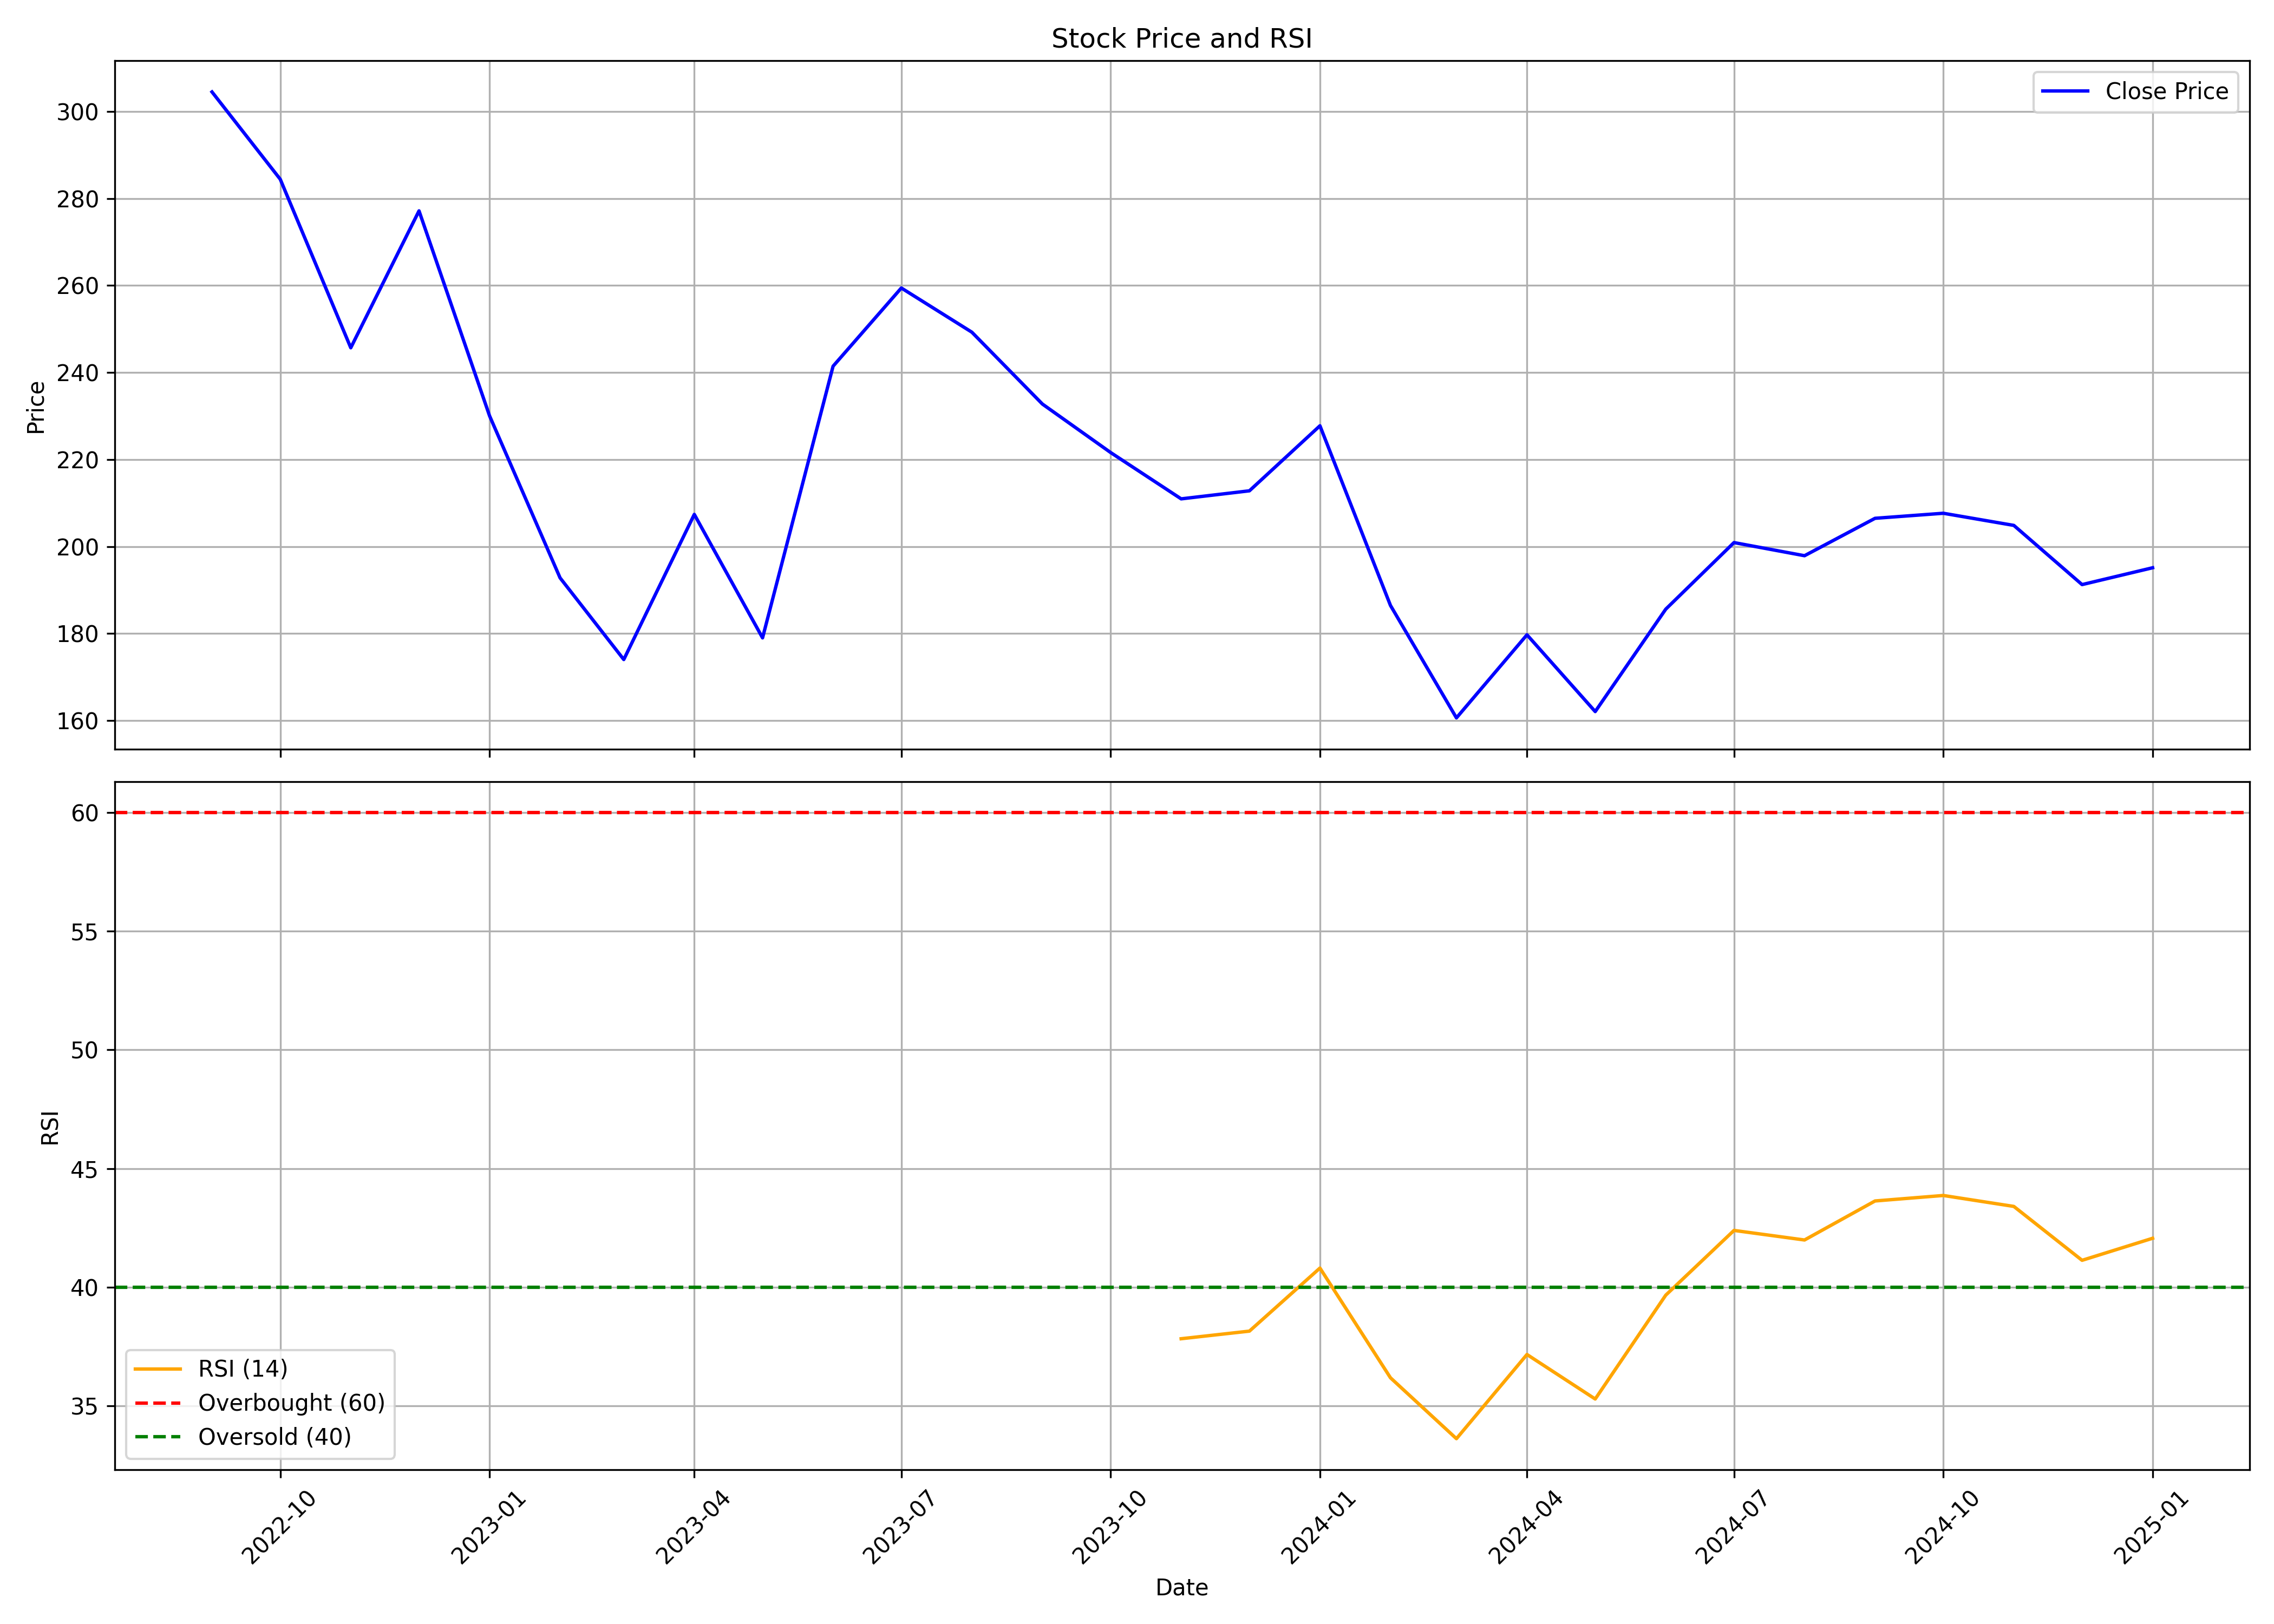

The table this chart was drawn from, first rows:
, Unnamed: 0.1, Unnamed: 0, date, symbol, open, high, low, close, volume, rsi
0, 0, 0, 2022-09-01, RAMAPHO, 331.6, 350.1, 272, 304.5, 812836, 
1, 1, 1, 2022-10-01, RAMAPHO, 305.9, 313.8, 279, 284.4, 164937, 
2, 2, 2, 2022-11-01, RAMAPHO, 282.9, 292.7, 244.2, 245.7, 408470, 
3, 3, 3, 2022-12-01, RAMAPHO, 250.1, 310.8, 239.2, 277.2, 730949, 
4, 4, 4, 2023-01-01, RAMAPHO, 282.7, 282.7, 224.1, 230, 469368, 
5, 5, 5, 2023-02-01, RAMAPHO, 233.2, 236.6, 189.4, 192.8, 366391, 
6, 6, 6, 2023-03-01, RAMAPHO, 197.2, 211, 169.1, 174, 701235, 
7, 7, 7, 2023-04-01, RAMAPHO, 178.7, 241, 177.5, 207.4, 461199, 
8, 8, 8, 2023-05-01, RAMAPHO, 207.4, 221, 176.3, 179, 476399, 
9, 9, 9, 2023-06-01, RAMAPHO, 179, 257.5, 179, 241.4, 1662805, 
10, 10, 10, 2023-07-01, RAMAPHO, 241.4, 267.9, 222.6, 259.4, 730171, 
11, 11, 11, 2023-08-01, RAMAPHO, 260.2, 268.9, 234.2, 249.3, 735100, 
12, 12, 12, 2023-09-01, RAMAPHO, 252.9, 267.4, 230.5, 232.8, 587358, 
13, 13, 13, 2023-10-01, RAMAPHO, 232.8, 248.8, 213.1, 221.6, 356278, 
14, 14, 14, 2023-11-01, RAMAPHO, 220.1, 228.0, 206.1, 210.9, 214112, 37.82
15, 15, 15, 2023-12-01, RAMAPHO, 212.1, 223.0, 207.6, 212.8, 344563, 38.14
16, 16, 16, 2024-01-01, RAMAPHO, 215.9, 248.8, 212.9, 227.8, 645938, 40.8
17, 17, 17, 2024-02-01, RAMAPHO, 226.0, 238.0, 185.1, 186.4, 545666, 36.18
18, 18, 18, 2024-03-01, RAMAPHO, 187.0, 195.4, 160.0, 160.6, 571382, 33.61
19, 19, 19, 2024-04-01, RAMAPHO, 161.2, 195.8, 161.2, 179.7, 264198, 37.16
20, 20, 20, 2024-05-01, RAMAPHO, 184.4, 184.4, 160.0, 162.1, 165189, 35.28
21, 21, 21, 2024-06-01, RAMAPHO, 163.2, 228.0, 144.6, 185.6, 1537086, 39.66
22, 22, 22, 2024-07-01, RAMAPHO, 186.6, 214.3, 183, 200.9, 772214, 42.39
23, 23, 23, 2024-08-01, RAMAPHO, 202.0, 206.0, 178.1, 197.9, 636104, 41.99
24, 24, 24, 2024-09-01, RAMAPHO, 197.9, 221, 191.8, 206.5, 910432, 43.63
25, 25, 25, 2024-10-01, RAMAPHO, 205.0, 228, 192.4, 207.6, 403506, 43.86
26, 26, 26, 2024-11-01, RAMAPHO, 210.5, 224.2, 189.1, 204.9, 379772, 43.4
27, 27, 27, 2024-12-01, RAMAPHO, 208.0, 212, 189.0, 191.2, 188330, 41.13
28, 28, 28, 2025-01-01, RAMAPHO, 195.4, 247.0, 190.6, 195.1, 1538730, 42.06
